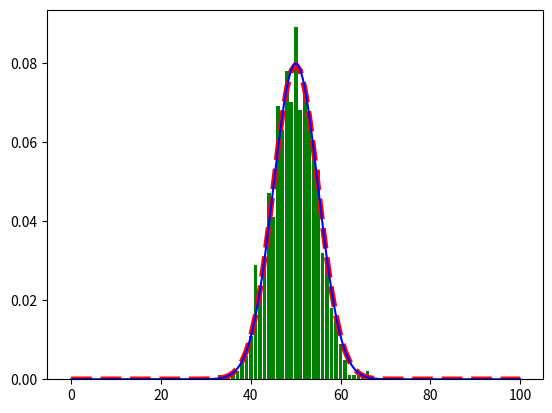

Recreate this plot in Python.
import numpy as np
import matplotlib.pyplot as plt
from scipy.stats import binom

def gaussian(x, m, std):
    term1= 1/np.sqrt(2*np.pi*std**2)
    term2= np.exp(-((x-m)**2)/(2*std**2))
    return term1*term2

#define binomial variable r extracted of n trials, w/ probability p, repeted size times
n = 100
p = 0.5
size = 1000
r = np.random.binomial(n, p, size)
print(r)

#create histogram of occurencies 
plt.hist(r, bins=n, range=(0,n), density = True, align='left', color="green", rwidth=0.8)

#plotting binomial distribution
x = [i for i in range(n+1)]
y = binom.pmf(x, n, p)
plt.plot(x, y, "--", color="red", lw=4)

xg = np.linspace(0, n, 1000)
mean = n*p
std = np.sqrt(n* p * (1-p))
yg = gaussian(xg, mean, std)
plt.plot(xg, yg, color="blue")

plt.show()

# let's see if git works